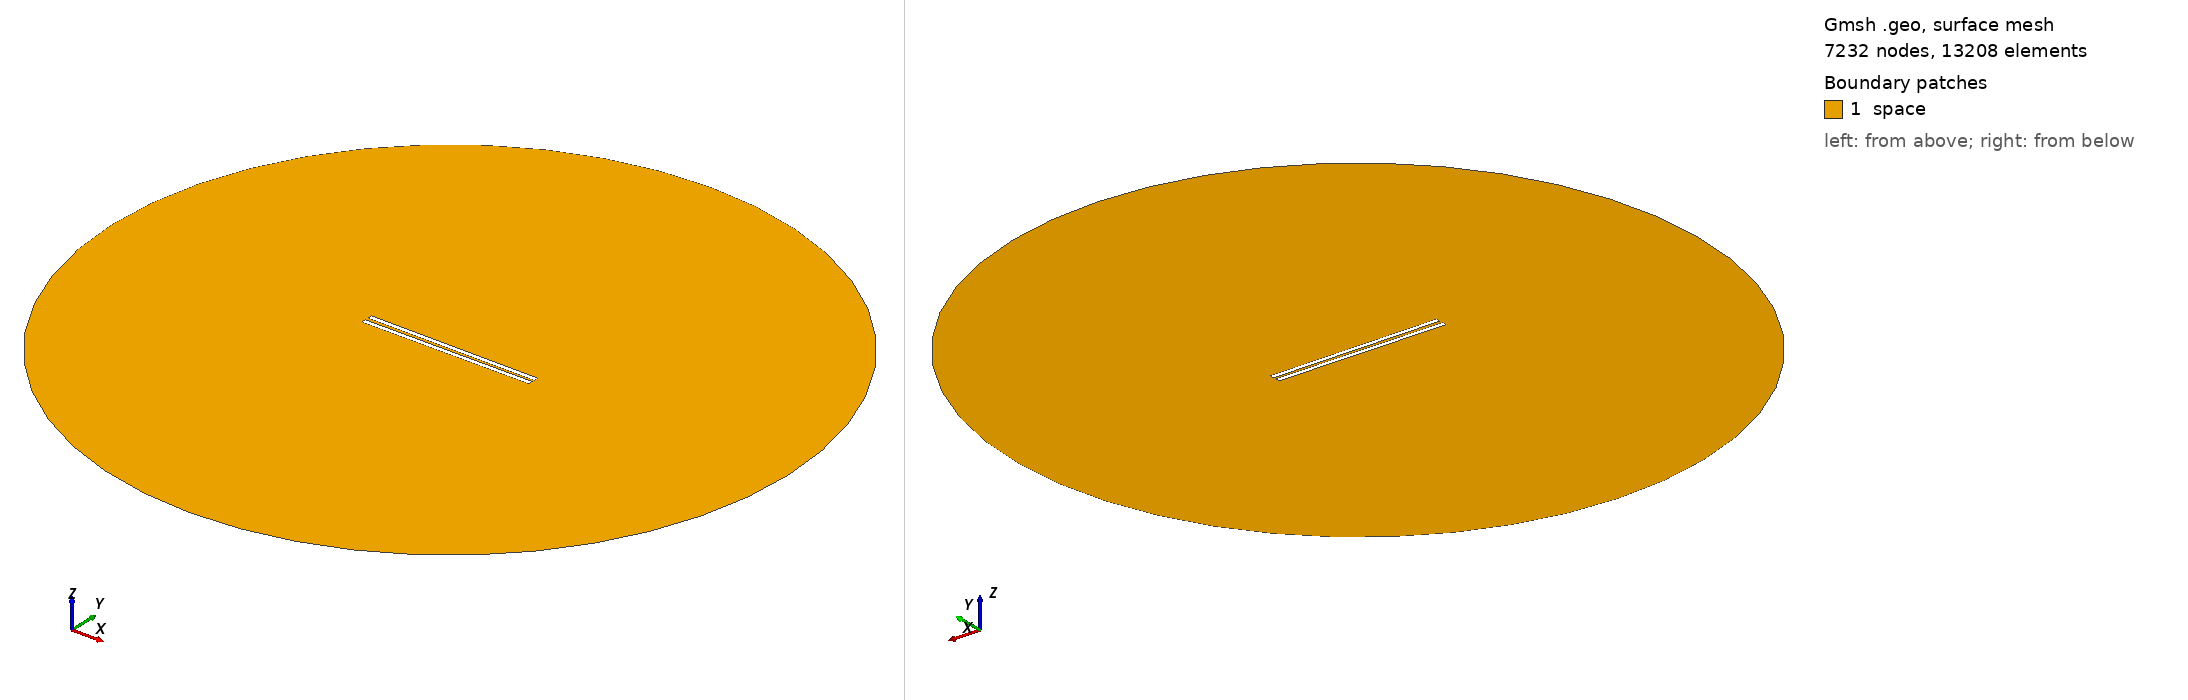

Gmsh geometry script, surface-meshed: 7232 nodes, 13208 surface elements. Boundary patches (legend numbers): 1 space. Left view from above one corner, right view from below the opposite corner. Legend entries are the model's physical surfaces. The drawing asked Gmsh for element sizes between 1% and 20% of the model's largest extent; the script's own settings can give other sizes.

=== 927.geo (drawn) ===
// Set the geometry kernel
SetFactory("OpenCASCADE");

//---------------------------------------
// Rectangles
//---------------------------------------

// Rectangle 1 (top)
Point(1) = {-49.4, 0.8611111111111112, 0, 1.0};
Point(2) = {49.4, 0.8611111111111112, 0, 1.0};
Point(3) = {49.4, 3.6611111111111105, 0, 1.0};
Point(4) = {-49.4, 3.6611111111111105, 0, 1.0};

Line(1) = {1, 2};
Line(2) = {2, 3};
Line(3) = {3, 4};
Line(4) = {4, 1};

Line Loop(1) = {1, 2, 3, 4};
Plane Surface(1) = {1};

Rotate { {0, 0, 1}, {0,  0.8611111111111112,  0}, -0.006 } {
  Surface{1};
}

// Rectangle 2 (bottom)
Point(5) = {-49.4, -0.8611111111111112, 0, 1.0};
Point(6) = {49.4, -0.8611111111111112, 0, 1.0};
Point(7) = {49.4, -3.6611111111111105, 0, 1.0};
Point(8) = {-49.4, -3.6611111111111105, 0, 1.0};

Line(5) = {5, 6};
Line(6) = {6, 7};
Line(7) = {7, 8};
Line(8) = {8, 5};

Line Loop(2) = {5, 6, 7, 8};
Plane Surface(2) = {2}; 


//---------------------------------------
// Circle
//---------------------------------------

// Define points
Point(9) = {0, 0, 0};        // Center
Point(10) = {200, 0, 0};     // Start point
Point(11) = {0, 200, 0};     // 90 degrees
Point(12) = {-200, 0, 0};    // 180 degrees
Point(13) = {0, -200, 0};    // 270 degrees

// Define circle arcs (each needs start, center, end)
Circle(9) = {10, 9, 11};
Circle(10) = {11, 9, 12};
Circle(11) = {12, 9, 13};
Circle(12) = {13, 9, 10};

// Define curve loop and surface if needed
Curve Loop(3) = {9, 10, 11, 12};
Surface(3) = {3};

//---------------------------------------
// Define Physical Groups
//---------------------------------------                

//--- Physical Curves
// Physical groups for boundaries
Physical Line("force_segment", 10) = {1};
Physical Line("upper_plate", 11) = {2, 3, 4};
Physical Line("lower_plate", 12) = {5, 6, 7, 8};
Physical Line("boundary", 20) = {9, 10, 11, 12};

// Subtract Rectangles from Circle
BooleanDifference{ Surface{3}; Delete; }{ Surface{1}; Surface{2}; Delete; }
//--- Physical Surfaces
Physical Surface("space", 30) = {3};


//---------------------------------------
// Fine mesh near the plates
//--------------------------------------- 

// Define a distance field for mesh refinement
Field[1] = Distance;
Field[1].CurvesList = {1, 2, 3, 4, 5, 6, 7, 8};  // Rectangle curves
Field[1].NumPointsPerCurve = 200;

c = 0.3;
// Define threshold field to control mesh size based on distance to attractor
Field[2] = Threshold;
Field[2].IField = 1;
Field[2].LcMin = c; // Minimum element size near the attractor
Field[2].LcMax = 100*c;  // Maximum element size away from the attractor
Field[2].DistMin = 0.01;
Field[2].DistMax = 40;

Background Field = 2;

//---------------------------------------
// 6. Generate the Mesh
//---------------------------------------
Mesh 2;  // 2D mesh generation
